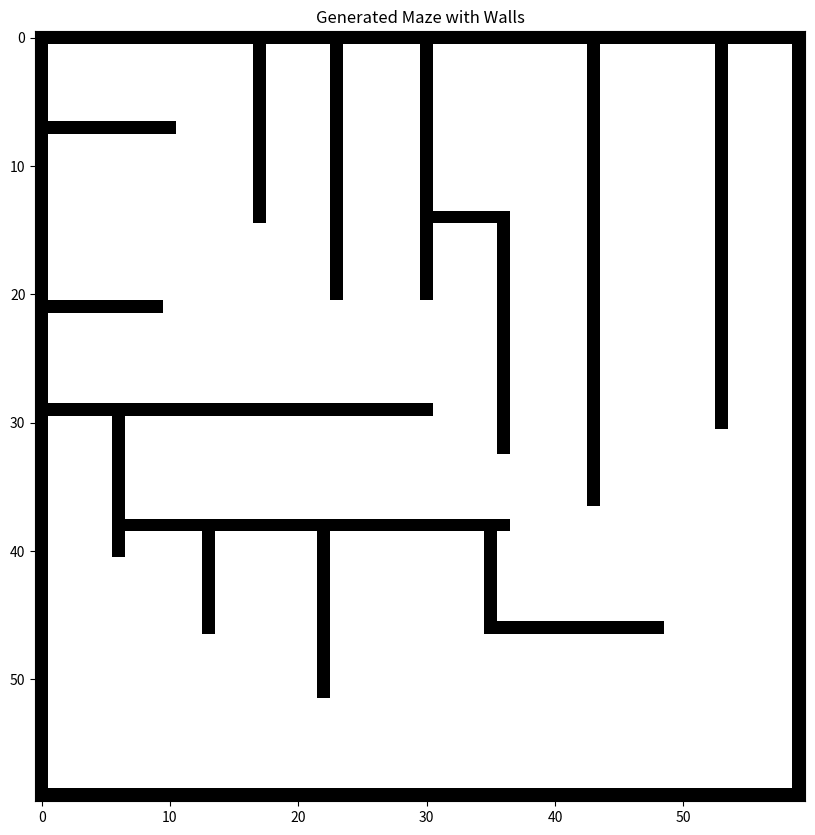

Write the Python code that produced this figure.
"""

Automatisierte Generierung von Labyrinthen mit Tiefensuche (DFS) und Auffüllen geschlossener Schleifen


Es können mit Hilfe des Random Seed-Werts beliebig viele, reproduzierbare, "zufällige" Labyrinthe generiert werden.
Die Größe des Labyrinths, die Diskretisierung, die Mindestgröße der Korridore und der Seed-Wert können angepasst werden.


- Die Größe des Labyrinths kann durch die Parameter x_width und y_height festgelegt werden.
- Die Diskretisierung des Labyrinths kann durch den Parameter discretization festgelegt werden.
- Die Mindestgröße der Korridore kann durch den Parameter min_corridor_size festgelegt werden.
- Der Seed-Wert kann durch den Parameter seed festgelegt werden.

Das Labyrinth wird als Matrix dargestellt, wobei 0 für Korridore und 1 für Wände steht.
Eine Visualisierung über die Methode visualize() ist ebenfalls möglich.


"""


import numpy as np
import matplotlib.pyplot as plt
import random

class MazeGenerator:
    def __init__(self, width=3, height=3, discretization=0.05, min_corridor_size=0.3, seed=100):
        self.width = int(width / discretization)  # Maze width in grid units
        self.height = int(height / discretization)  # Maze height in grid units
        self.discretization = discretization  # Grid resolution
        self.min_corridor_size = int(min_corridor_size / discretization)  # Minimum corridor size in grid units
        self.grid = np.zeros((self.height, self.width), dtype=int)  # Maze grid initialized as empty
        self.seed = seed
        if seed is not None:
            random.seed(seed)

    def generate(self):
        """Generate maze with walls following the placement rules."""
        self._place_outer_walls()
        self._generate_internal_walls()

    def _place_outer_walls(self):
        """Place the boundary walls of the maze."""
        self.grid[0, :] = 1
        self.grid[-1, :] = 1
        self.grid[:, 0] = 1
        self.grid[:, -1] = 1

    def _generate_internal_walls(self):
        """Iteratively place internal walls while checking for placement rules."""
        attempts = 0
        max_attempts = 500  # Prevent infinite loops
        while attempts < max_attempts:
            start_x, start_y = self._find_valid_wall_start()
            if start_x is None:
                break  # No valid start position found

            direction = random.choice([(0, 1), (1, 0)])  # Horizontal or vertical
            length = random.randint(self.min_corridor_size, self.width // 2)

            if self._can_place_wall(start_x, start_y, direction, length):
                self._place_wall(start_x, start_y, direction, length)
            attempts += 1

    def _find_valid_wall_start(self):
        """Find a valid start position for a new wall."""
        for _ in range(100):  # Limit the search attempts
            x = random.randint(1, self.width - 2)
            y = random.randint(1, self.height - 2)
            if self.grid[y, x] == 0 and self._is_connected_to_wall(x, y):
                return x, y
        return None, None

    def _is_connected_to_wall(self, x, y):
        """Ensure the starting point is connected to an existing wall."""
        neighbors = [(x - 1, y), (x + 1, y), (x, y - 1), (x, y + 1)]
        for nx, ny in neighbors:
            if 0 <= nx < self.width and 0 <= ny < self.height:
                if self.grid[ny, nx] == 1:
                    return True
        return False

    def _can_place_wall(self, x, y, direction, length):
        """Check if a wall can be placed starting at (x, y) in the given direction."""
        dx, dy = direction
        connected = False
        for i in range(length):
            nx, ny = x + i * dx, y + i * dy
            if not (0 < nx < self.width - 1 and 0 < ny < self.height - 1):
                return False  # Out of bounds
            if self.grid[ny, nx] == 1:
                return False  # Wall already exists
            # Ensure at least one point is connected to an existing wall
            if self._is_connected_to_wall(nx, ny):
                connected = True
            # Check for touching walls (excluding start and end points)
            if i > 0 and i < length - 1:
                if self._has_adjacent_wall(nx, ny):
                    return False
            # Ensure minimum distance orthogonal to the wall
            if not self._has_min_orthogonal_distance(nx, ny, direction):
                return False
            # Ensure minimum distance colinear with the wall
            if not self._has_min_colinear_distance(nx, ny, direction):
                return False
        return connected

    def _has_min_orthogonal_distance(self, x, y, direction):
        """Check if there is a minimum orthogonal distance to other walls."""
        orthogonal_directions = [(1, 0), (-1, 0)] if direction == (0, 1) else [(0, 1), (0, -1)]
        
        # Check orthogonal distance for the current position
        for ox, oy in orthogonal_directions:
            for dist in range(1, self.min_corridor_size + 1):
                nx, ny = x + ox * dist, y + oy * dist
                if 0 <= nx < self.width and 0 <= ny < self.height:
                    if self.grid[ny, nx] == 1:
                        return False

        # Check orthogonal distance for the length of the corridor + min_corridor_size
        for i in range(self.min_corridor_size + 1):
            for ox, oy in orthogonal_directions:
                for dist in range(1, self.min_corridor_size + 1):
                    nx, ny = x + direction[0] * i + ox * dist, y + direction[1] * i + oy * dist
                    if 0 <= nx < self.width and 0 <= ny < self.height:
                        if self.grid[ny, nx] == 1:
                            return False

        return True
    
    def _has_min_colinear_distance(self, x, y, direction):
        """Check if there is a minimum colinear distance to other walls."""
        dx, dy = direction
        for dist in range(1, self.min_corridor_size + 1):
            nx, ny = x + dx * dist, y + dy * dist
            if 0 <= nx < self.width and 0 <= ny < self.height:
                if self.grid[ny, nx] == 1:
                    return False
        return True

    def _has_adjacent_wall(self, x, y):
        """Check if a cell has adjacent walls (not diagonal)."""
        neighbors = [(x - 1, y), (x + 1, y), (x, y - 1), (x, y + 1)]
        for nx, ny in neighbors:
            if self.grid[ny, nx] == 1:
                return True
        return False

    def _place_wall(self, x, y, direction, length):
        """Place a wall starting at (x, y) in the given direction."""
        dx, dy = direction
        for i in range(length):
            nx, ny = x + i * dx, y + i * dy
            self.grid[ny, nx] = 1

    def visualize(self):
        """Visualize the generated maze."""
        plt.figure(figsize=(10, 10))
        plt.imshow(self.grid, cmap="Greys")
        plt.title("Generated Maze with Walls")
        plt.show()

if __name__ == "__main__":
    maze = MazeGenerator()
    maze.generate()
    maze.visualize()